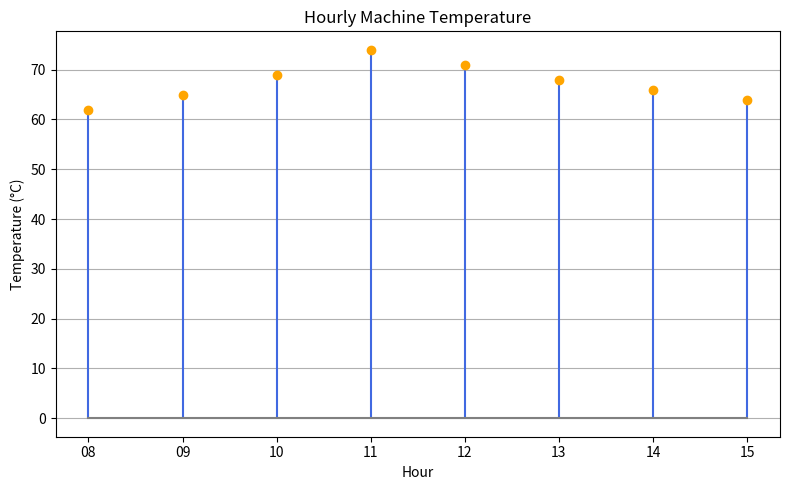

Reproduce this figure in Python.
#import library
import matplotlib.pyplot as plt

#define datasets
hours = [
    "08",
    "09",
    "10",
    "11",
    "12",
    "13",
    "14",
    "15"
]

temperature = [
    62,
    65,
    69,
    74,
    71,
    68,
    66,
    64
]

#define fig and plot size
fig, ax = plt.subplots(figsize=(8, 5))

#define stem plot
markerline, stemlines, baseline = ax.stem(
    hours,
    temperature
)

#define stem plot style
plt.setp(stemlines, color="royalblue")
plt.setp(markerline, markerfacecolor="orange", markeredgecolor="orange")
plt.setp(baseline, color="gray")

#define title and label
ax.set_title("Hourly Machine Temperature")
ax.set_xlabel("Hour")
ax.set_ylabel("Temperature (°C)")

#enable grid
ax.grid(True, axis="y")

#show
plt.tight_layout()
plt.show()
